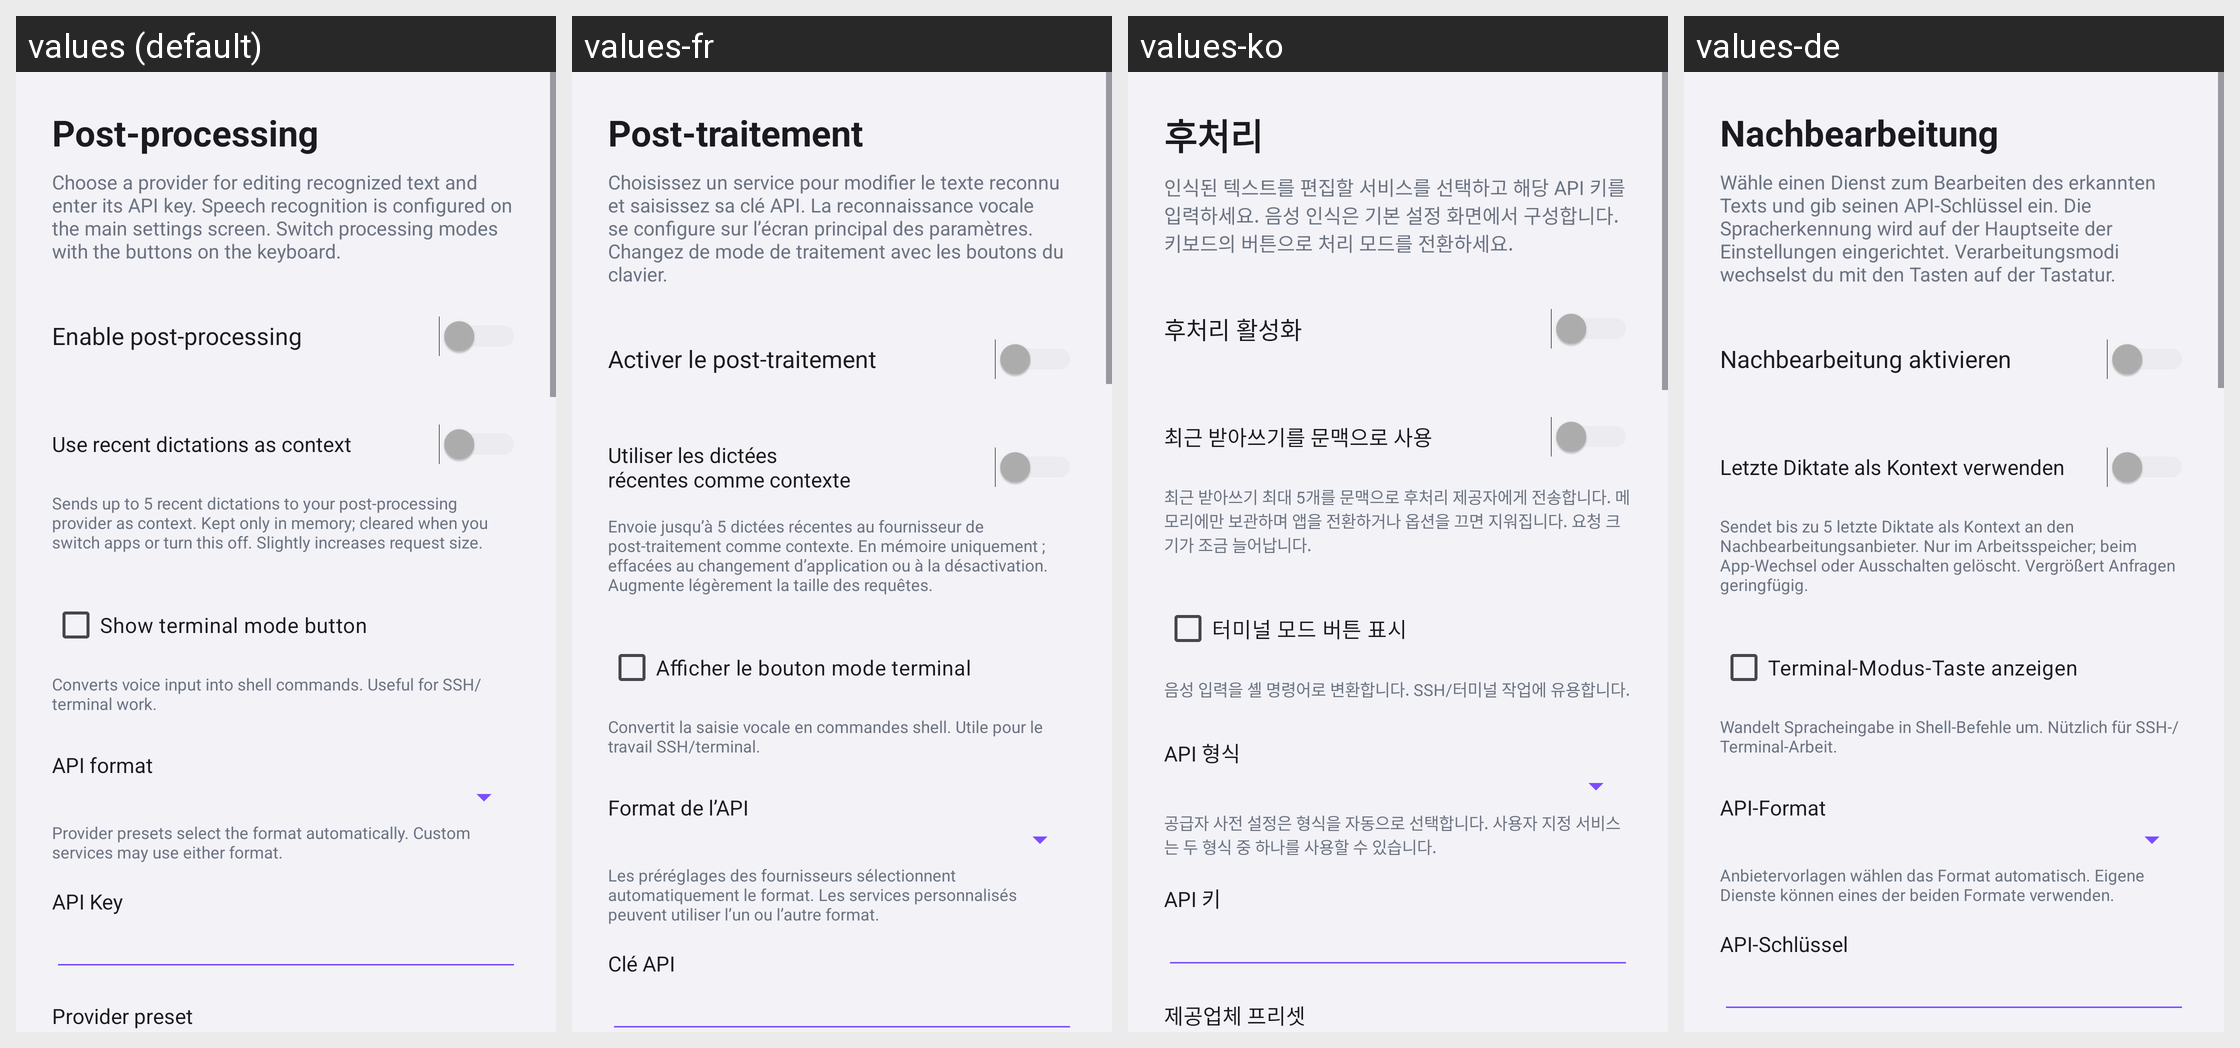

Here is an Android app screen in its default locale and in the app's own translations. Write out the translated-string differences for the strings that appear on this screen.
Android screen res/layout/activity_postprocessing.xml rendered under 4 locales, left to right: values (default), values-fr, values-ko, values-de. Device: Nexus 5 (rendered at 1080×1920; each locale shown at half size, 540×960, under a caption strip naming it); theme Theme.VoiceKeyboard.
Other locales in the repository, not shown: values-ar, values-be, values-el, values-es, values-fi, values-hi, values-it, values-ja, values-pl, values-pt, values-ru, values-tr, values-zh.
Strings drawn on this screen, with the default value and each locale's value (text and hints the layout hard-codes, and strings that could not be matched under every locale, appear in the picture but are not listed):

pp_settings_title
  values: Post-processing
  values-fr: Post-traitement
  values-ko: 후처리
  values-de: Nachbearbeitung

pp_setup_description
  values: Choose a provider for editing recognized text and enter its API key. Speech recognition is configured on the main settings screen. Switch processing modes with the buttons on the keyboard.
  values-fr: Choisissez un service pour modifier le texte reconnu et saisissez sa clé API. La reconnaissance vocale se configure sur l’écran principal des paramètres. Changez de mode de traitement avec les boutons du clavier.
  values-ko: 인식된 텍스트를 편집할 서비스를 선택하고 해당 API 키를 입력하세요. 음성 인식은 기본 설정 화면에서 구성합니다. 키보드의 버튼으로 처리 모드를 전환하세요.
  values-de: Wähle einen Dienst zum Bearbeiten des erkannten Texts und gib seinen API-Schlüssel ein. Die Spracherkennung wird auf der Hauptseite der Einstellungen eingerichtet. Verarbeitungsmodi wechselst du mit den Tasten auf der Tastatur.

pp_enable
  values: Enable post-processing
  values-fr: Activer le post-traitement
  values-ko: 후처리 활성화
  values-de: Nachbearbeitung aktivieren

pp_context_enable
  values: Use recent dictations as context
  values-fr: Utiliser les dictées récentes comme contexte
  values-ko: 최근 받아쓰기를 문맥으로 사용
  values-de: Letzte Diktate als Kontext verwenden

pp_context_hint
  values: Sends up to 5 recent dictations to your post-processing provider as context. Kept only in memory; cleared when you switch apps or turn this off. Slightly increases request size.
  values-fr: Envoie jusqu’à 5 dictées récentes au fournisseur de post-traitement comme contexte. En mémoire uniquement ; effacées au changement d’application ou à la désactivation. Augmente légèrement la taille des requêtes.
  values-ko: 최근 받아쓰기 최대 5개를 문맥으로 후처리 제공자에게 전송합니다. 메모리에만 보관하며 앱을 전환하거나 옵션을 끄면 지워집니다. 요청 크기가 조금 늘어납니다.
  values-de: Sendet bis zu 5 letzte Diktate als Kontext an den Nachbearbeitungsanbieter. Nur im Arbeitsspeicher; beim App-Wechsel oder Ausschalten gelöscht. Vergrößert Anfragen geringfügig.

pp_terminal_visible
  values: Show terminal mode button
  values-fr: Afficher le bouton mode terminal
  values-ko: 터미널 모드 버튼 표시
  values-de: Terminal-Modus-Taste anzeigen

pp_terminal_visible_hint
  values: Converts voice input into shell commands. Useful for SSH/terminal work.
  values-fr: Convertit la saisie vocale en commandes shell. Utile pour le travail SSH/terminal.
  values-ko: 음성 입력을 셸 명령어로 변환합니다. SSH/터미널 작업에 유용합니다.
  values-de: Wandelt Spracheingabe in Shell-Befehle um. Nützlich für SSH-/Terminal-Arbeit.

pp_api_format
  values: API format
  values-fr: Format de l’API
  values-ko: API 형식
  values-de: API-Format

pp_api_format_hint
  values: Provider presets select the format automatically. Custom services may use either format.
  values-fr: Les préréglages des fournisseurs sélectionnent automatiquement le format. Les services personnalisés peuvent utiliser l’un ou l’autre format.
  values-ko: 공급자 사전 설정은 형식을 자동으로 선택합니다. 사용자 지정 서비스는 두 형식 중 하나를 사용할 수 있습니다.
  values-de: Anbietervorlagen wählen das Format automatisch. Eigene Dienste können eines der beiden Formate verwenden.

pp_api_key
  values: API Key
  values-fr: Clé API
  values-ko: API 키
  values-de: API-Schlüssel
